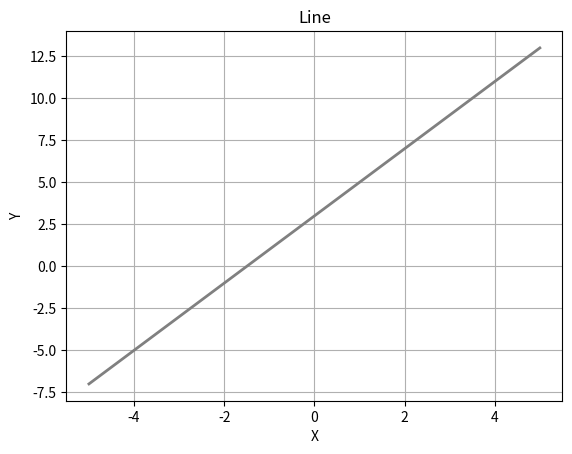

Here is the Python script that generated this plot:
import matplotlib.pyplot as plt
import numpy as np

x= np.linspace(-5, 5)
y = 2 * x + 3

plt.plot(x, y, linewidth = 2, color = 'grey')

plt.xlabel("X")
plt.ylabel("Y")
plt.title("Line")
plt.grid(True)

plt.show()
